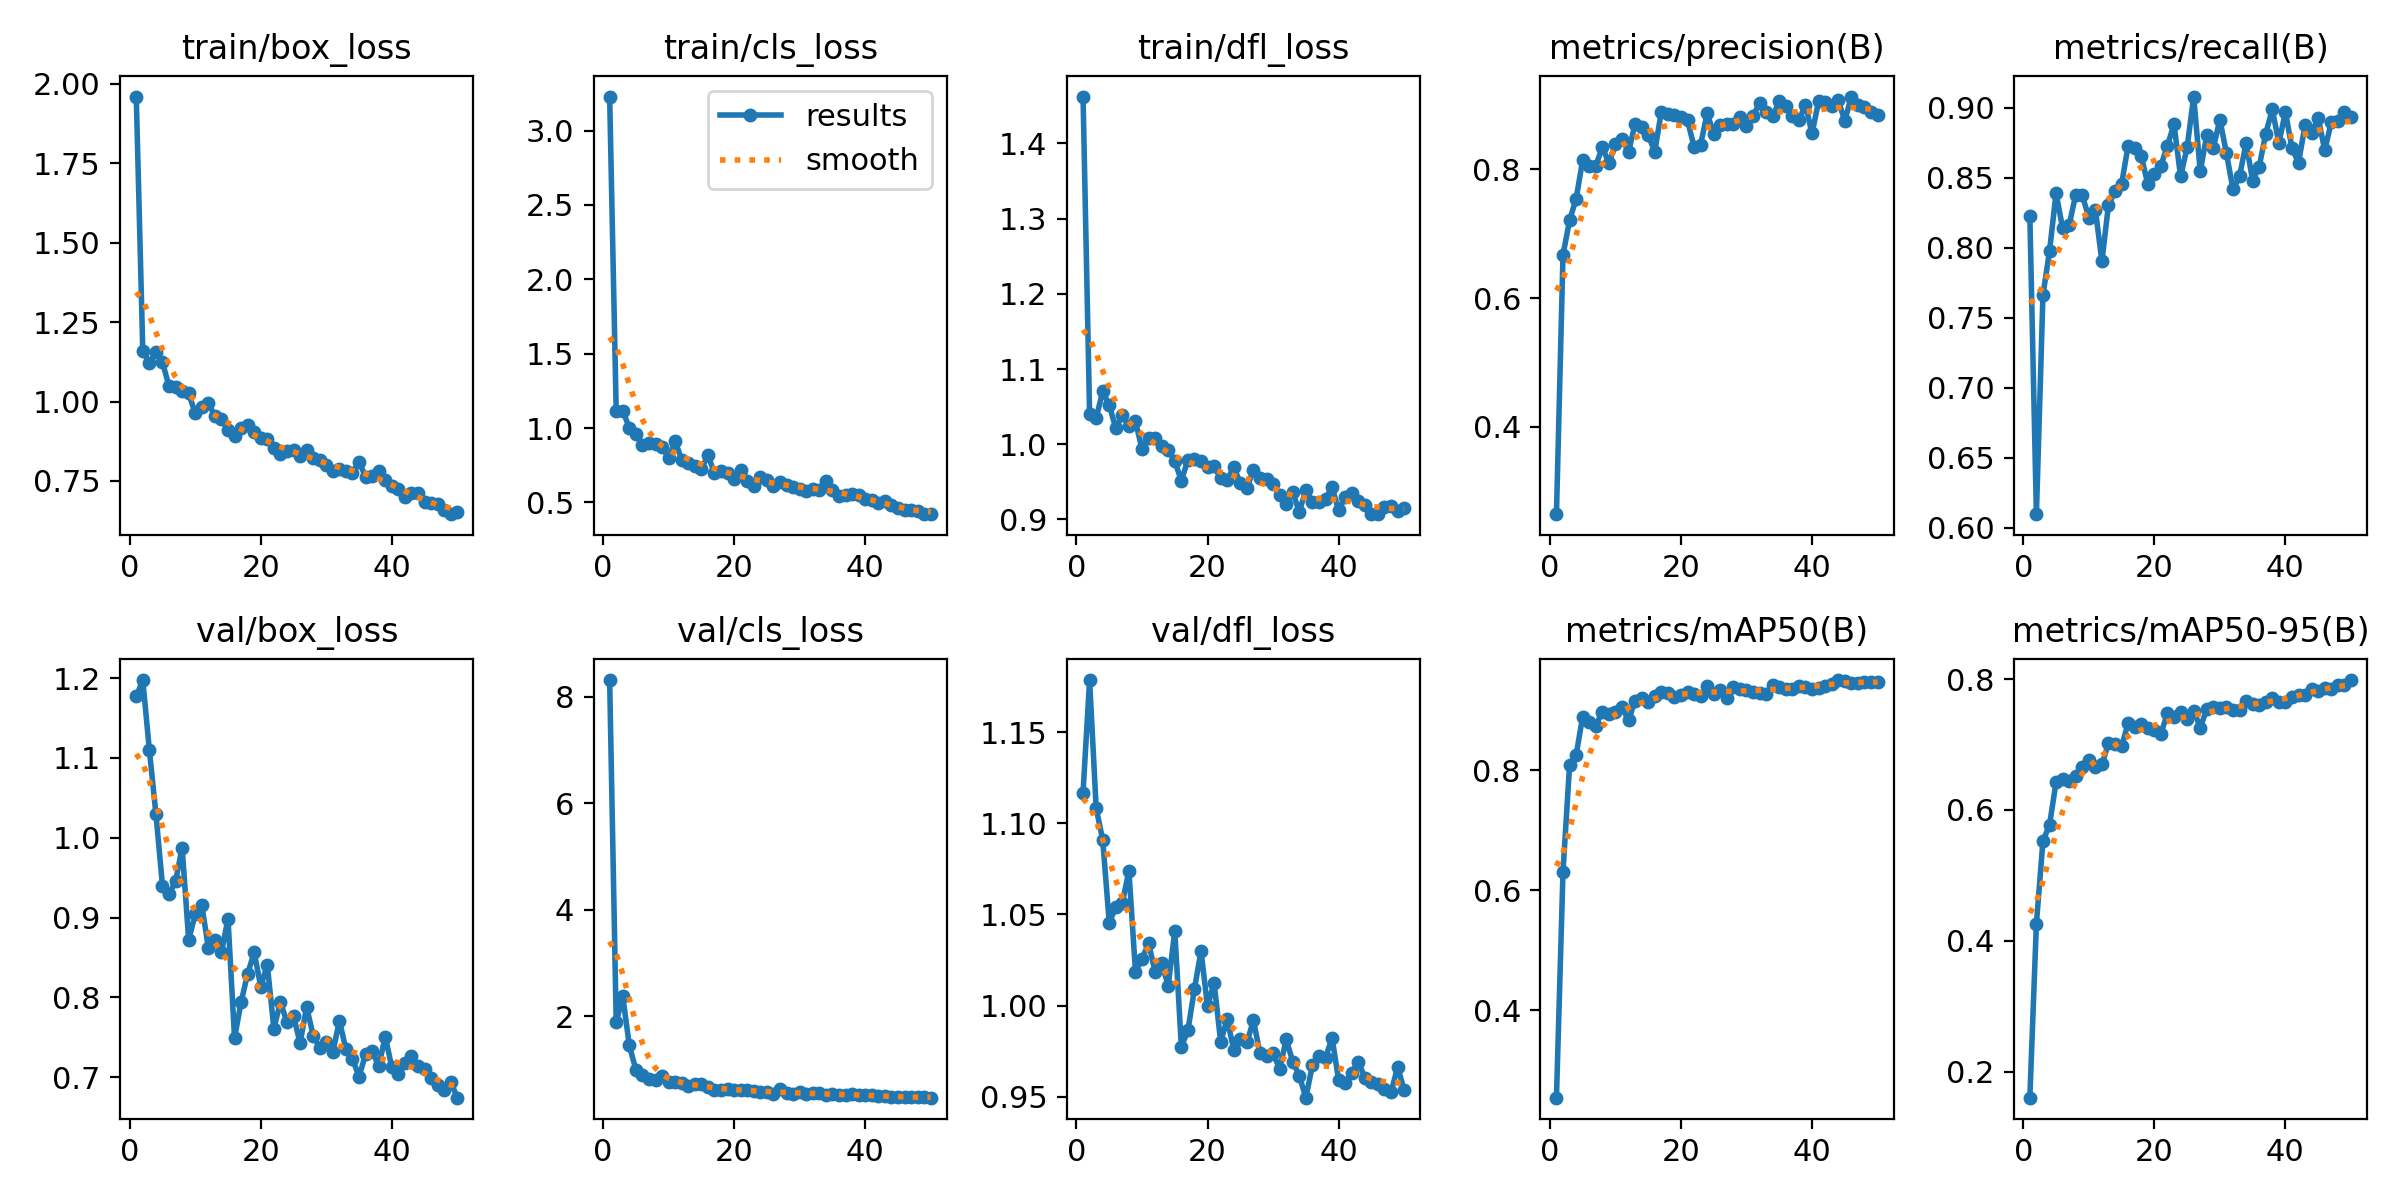

The file beside this chart, header and first rows:
epoch, train/box_loss, train/cls_loss, train/dfl_loss, metrics/precision(B), metrics/recall(B), metrics/mAP50(B), metrics/mAP50-95(B), val/box_loss, val/cls_loss, val/dfl_loss, lr/pg0, lr/pg1, lr/pg2
1, 1.959, 3.228, 1.462, 0.2645, 0.8226, 0.254, 0.1602, 1.177, 8.316, 1.117, 0.0006504, 0.0006504, 0.0006504
2, 1.158, 1.111, 1.04, 0.6673, 0.6096, 0.6312, 0.4265, 1.198, 1.886, 1.179, 0.001291, 0.001291, 0.001291
3, 1.121, 1.118, 1.035, 0.7206, 0.7661, 0.8085, 0.5527, 1.11, 2.374, 1.108, 0.001905, 0.001905, 0.001905
4, 1.155, 1, 1.07, 0.7543, 0.7974, 0.8255, 0.5771, 1.03, 1.45, 1.091, 0.001881, 0.001881, 0.001881
5, 1.123, 0.962, 1.052, 0.8141, 0.8388, 0.89, 0.6425, 0.9401, 0.9944, 1.045, 0.001881, 0.001881, 0.001881
6, 1.048, 0.8888, 1.021, 0.8051, 0.814, 0.8809, 0.6472, 0.9291, 0.8856, 1.054, 0.001842, 0.001842, 0.001842
7, 1.045, 0.8999, 1.039, 0.8055, 0.816, 0.8748, 0.645, 0.9454, 0.8156, 1.056, 0.001802, 0.001802, 0.001802
8, 1.032, 0.8945, 1.024, 0.8346, 0.8379, 0.8984, 0.6524, 0.9878, 0.7955, 1.074, 0.001762, 0.001762, 0.001762
9, 1.025, 0.8734, 1.03, 0.8095, 0.8374, 0.894, 0.6652, 0.8721, 0.8752, 1.019, 0.001723, 0.001723, 0.001723
10, 0.9629, 0.7959, 0.9935, 0.8387, 0.8214, 0.8971, 0.6758, 0.9039, 0.7684, 1.026, 0.001683, 0.001683, 0.001683
11, 0.9823, 0.9128, 1.008, 0.8472, 0.8269, 0.9054, 0.6662, 0.9157, 0.7651, 1.034, 0.001644, 0.001644, 0.001644
12, 0.9949, 0.7839, 1.008, 0.8266, 0.7903, 0.8838, 0.6697, 0.8623, 0.7485, 1.019, 0.001604, 0.001604, 0.001604
13, 0.9546, 0.7633, 0.9972, 0.8709, 0.8306, 0.9166, 0.7017, 0.872, 0.6812, 1.023, 0.001564, 0.001564, 0.001564
14, 0.9456, 0.7458, 0.9923, 0.8653, 0.8403, 0.9208, 0.7015, 0.8563, 0.7227, 1.011, 0.001525, 0.001525, 0.001525
15, 0.9117, 0.726, 0.9775, 0.8532, 0.8453, 0.9149, 0.6971, 0.8987, 0.7205, 1.041, 0.001485, 0.001485, 0.001485
16, 0.8909, 0.8155, 0.9516, 0.8273, 0.8729, 0.9239, 0.733, 0.749, 0.6713, 0.9774, 0.001446, 0.001446, 0.001446
17, 0.9151, 0.6972, 0.9791, 0.8891, 0.8709, 0.9313, 0.7269, 0.7942, 0.6138, 0.9864, 0.001406, 0.001406, 0.001406
18, 0.9272, 0.7126, 0.9804, 0.8854, 0.8656, 0.9286, 0.7312, 0.8296, 0.6197, 1.009, 0.001366, 0.001366, 0.001366
19, 0.9028, 0.6978, 0.9773, 0.884, 0.8453, 0.9232, 0.7252, 0.8565, 0.6228, 1.03, 0.001327, 0.001327, 0.001327
20, 0.8856, 0.6567, 0.9698, 0.881, 0.8527, 0.9261, 0.7224, 0.8134, 0.6131, 0.9996, 0.001287, 0.001287, 0.001287
21, 0.8834, 0.7209, 0.9708, 0.876, 0.8586, 0.9302, 0.7169, 0.8408, 0.6206, 1.012, 0.001248, 0.001248, 0.001248
22, 0.8548, 0.643, 0.9546, 0.835, 0.8729, 0.9284, 0.7478, 0.761, 0.6148, 0.9802, 0.001208, 0.001208, 0.001208
23, 0.8345, 0.6087, 0.9526, 0.8383, 0.8881, 0.9249, 0.7414, 0.794, 0.6001, 0.9926, 0.001168, 0.001168, 0.001168
24, 0.8453, 0.6686, 0.9699, 0.887, 0.8508, 0.941, 0.7502, 0.7692, 0.5723, 0.9758, 0.001129, 0.001129, 0.001129
25, 0.8482, 0.6506, 0.9482, 0.8554, 0.8716, 0.9279, 0.7393, 0.7764, 0.5721, 0.9815, 0.001089, 0.001089, 0.001089
26, 0.829, 0.611, 0.9414, 0.8688, 0.9079, 0.9346, 0.752, 0.7429, 0.544, 0.9798, 0.00105, 0.00105, 0.00105
27, 0.8473, 0.6345, 0.9656, 0.8702, 0.8545, 0.9215, 0.7259, 0.7879, 0.627, 0.9919, 0.00101, 0.00101, 0.00101
28, 0.8221, 0.6182, 0.9546, 0.87, 0.8803, 0.9389, 0.754, 0.7523, 0.5545, 0.9739, 0.0009704, 0.0009704, 0.0009704
29, 0.8161, 0.6026, 0.954, 0.8809, 0.8715, 0.9365, 0.7574, 0.7367, 0.5396, 0.9722, 0.0009308, 0.0009308, 0.0009308
30, 0.7995, 0.5926, 0.9466, 0.8668, 0.8913, 0.9335, 0.7556, 0.7443, 0.5716, 0.9738, 0.0008912, 0.0008912, 0.0008912
31, 0.7805, 0.5777, 0.933, 0.8825, 0.8674, 0.9318, 0.7576, 0.7313, 0.5467, 0.9653, 0.0008516, 0.0008516, 0.0008516
32, 0.7864, 0.5922, 0.9212, 0.9032, 0.8416, 0.9287, 0.7534, 0.771, 0.5554, 0.9815, 0.000812, 0.000812, 0.000812
33, 0.782, 0.5827, 0.9359, 0.8886, 0.8508, 0.9274, 0.7522, 0.735, 0.5516, 0.9693, 0.0007724, 0.0007724, 0.0007724
34, 0.7763, 0.642, 0.9103, 0.8823, 0.8748, 0.9433, 0.7672, 0.723, 0.5249, 0.9615, 0.0007328, 0.0007328, 0.0007328
35, 0.8106, 0.5818, 0.9395, 0.9056, 0.8478, 0.9393, 0.7618, 0.7007, 0.5281, 0.9495, 0.0006932, 0.0006932, 0.0006932
36, 0.7625, 0.5411, 0.9228, 0.8978, 0.8577, 0.9361, 0.7601, 0.7289, 0.5175, 0.9673, 0.0006536, 0.0006536, 0.0006536
37, 0.7648, 0.5504, 0.9239, 0.8821, 0.8815, 0.9353, 0.7654, 0.7329, 0.5255, 0.9722, 0.000614, 0.000614, 0.000614
38, 0.7828, 0.556, 0.9273, 0.876, 0.8987, 0.9413, 0.7711, 0.7137, 0.5389, 0.9715, 0.0005744, 0.0005744, 0.0005744
39, 0.7524, 0.5528, 0.9432, 0.9006, 0.8748, 0.9398, 0.7648, 0.751, 0.5151, 0.9823, 0.0005348, 0.0005348, 0.0005348
40, 0.7332, 0.5199, 0.9122, 0.8557, 0.8969, 0.936, 0.7646, 0.7124, 0.512, 0.9592, 0.0004952, 0.0004952, 0.0004952
41, 0.7246, 0.5156, 0.93, 0.9054, 0.8711, 0.9375, 0.7725, 0.7043, 0.5168, 0.9577, 0.0004556, 0.0004556, 0.0004556
42, 0.7006, 0.4942, 0.9348, 0.9051, 0.8607, 0.941, 0.7756, 0.718, 0.5086, 0.963, 0.000416, 0.000416, 0.000416
43, 0.7107, 0.5111, 0.9242, 0.8976, 0.8875, 0.9451, 0.7762, 0.726, 0.4976, 0.9693, 0.0003764, 0.0003764, 0.0003764
44, 0.7119, 0.4811, 0.9195, 0.9071, 0.8821, 0.9509, 0.7845, 0.7144, 0.4822, 0.9604, 0.0003368, 0.0003368, 0.0003368
45, 0.6826, 0.46, 0.9077, 0.8754, 0.8927, 0.9502, 0.7814, 0.7103, 0.4748, 0.9583, 0.0002972, 0.0002972, 0.0002972
46, 0.6793, 0.4513, 0.9071, 0.913, 0.8697, 0.9464, 0.7859, 0.6997, 0.4892, 0.957, 0.0002576, 0.0002576, 0.0002576
47, 0.6789, 0.4473, 0.9169, 0.8999, 0.8895, 0.9461, 0.7856, 0.6901, 0.4727, 0.9543, 0.000218, 0.000218, 0.000218
48, 0.6585, 0.4415, 0.9179, 0.8962, 0.8903, 0.9475, 0.7906, 0.6844, 0.479, 0.9525, 0.0001784, 0.0001784, 0.0001784
49, 0.6455, 0.4208, 0.9112, 0.8894, 0.8969, 0.947, 0.7913, 0.6938, 0.4722, 0.9663, 0.0001388, 0.0001388, 0.0001388
50, 0.6529, 0.4238, 0.9153, 0.885, 0.8932, 0.948, 0.7986, 0.6744, 0.4684, 0.9539, 9.92e-05, 9.92e-05, 9.92e-05
